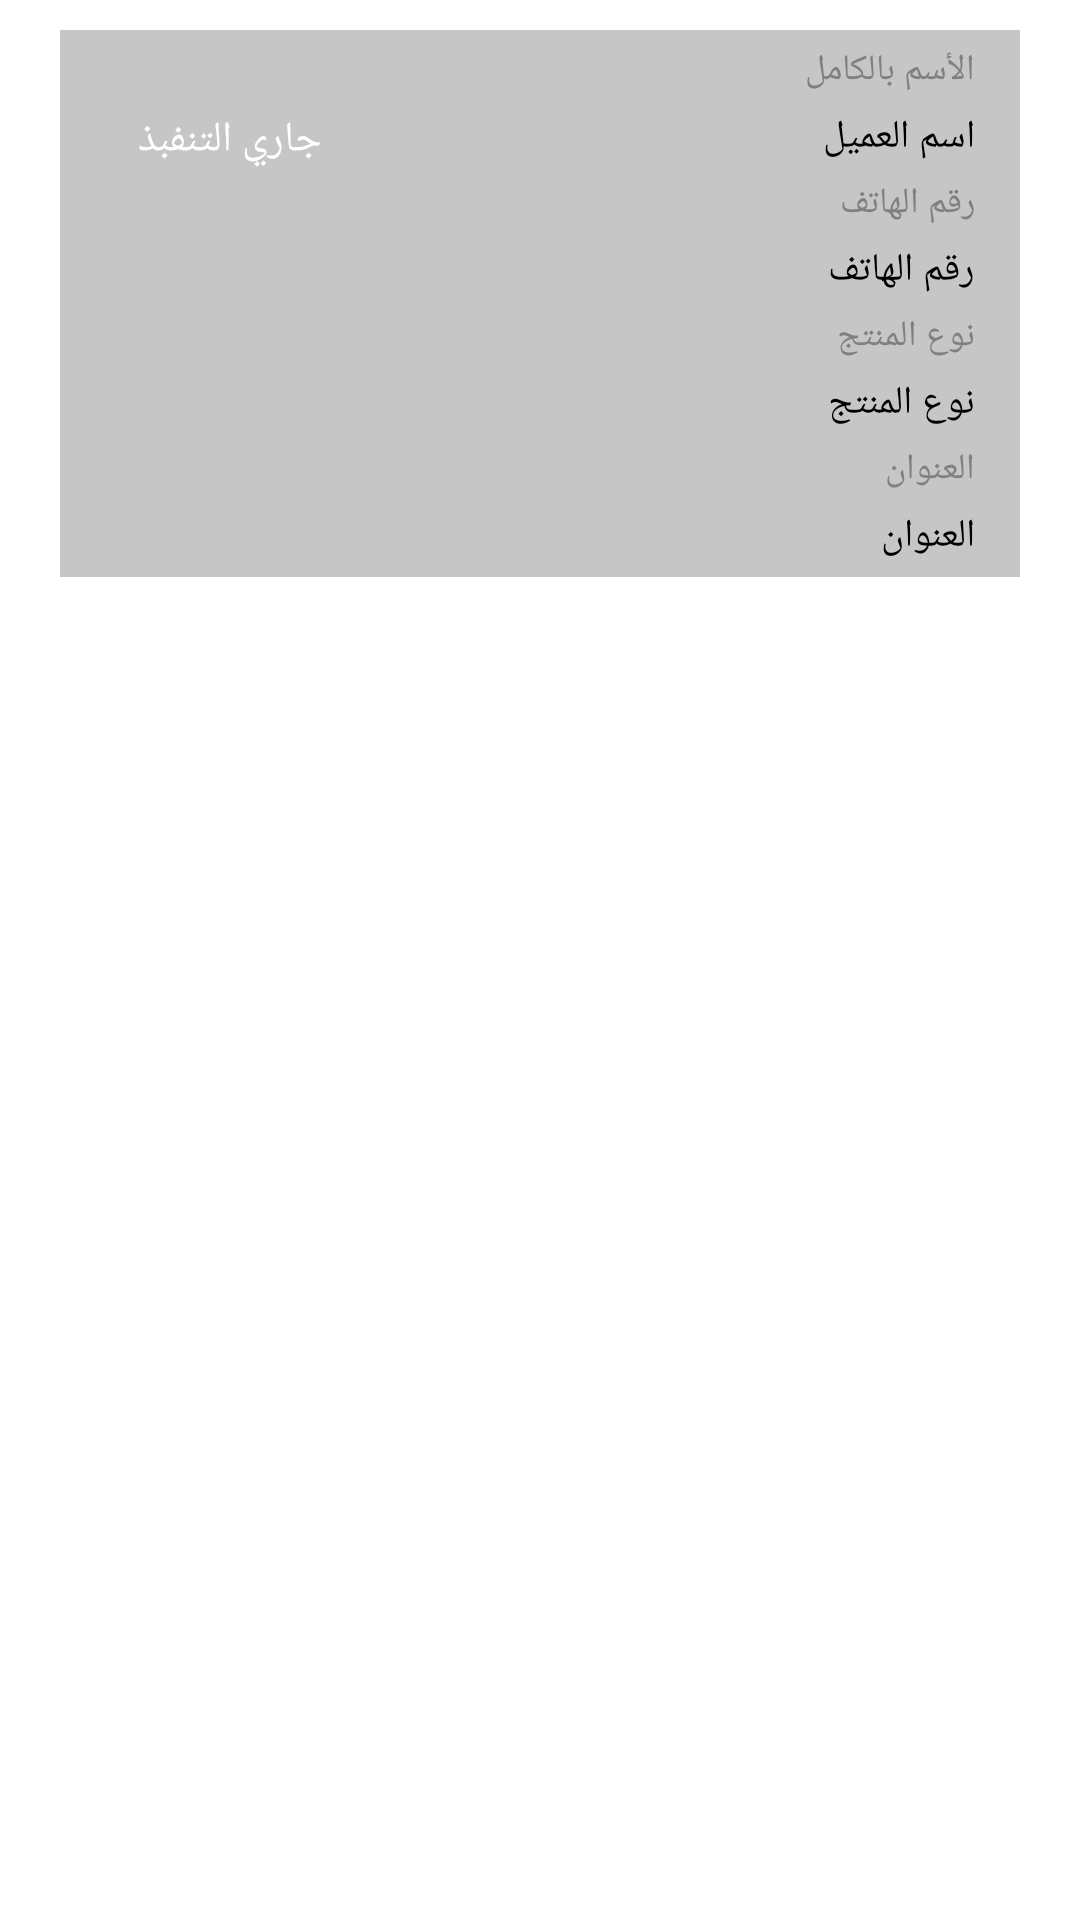

Write the Android layout XML for this screen, with the resource values it uses.
<!-- AndroidManifest.xml: application theme AppTheme -->
<!-- res/layout/custom_data.xml -->
<?xml version="1.0" encoding="utf-8"?>

<RelativeLayout xmlns:android="http://schemas.android.com/apk/res/android"
    xmlns:app="http://schemas.android.com/apk/res-auto"
    xmlns:tools="http://schemas.android.com/tools"
    android:layout_width="match_parent"
    android:layout_height="wrap_content">

    <RelativeLayout
        android:id="@+id/re"
        android:layout_width="match_parent"
        android:layout_height="wrap_content"
        android:layout_alignParentTop="true"
        android:layout_alignParentStart="true"
        android:layout_alignParentEnd="true"
        android:layout_marginStart="20dp"
        android:layout_marginTop="10dp"
        android:layout_marginEnd="20dp"
        android:padding="5dp"
        android:background="#C6C6C6">

        <ImageView
            android:id="@+id/imageLogo"
            android:layout_width="250px"
            android:layout_height="wrap_content"
            android:layout_alignParentLeft="true"
            android:layout_alignParentTop="true"
            android:layout_marginStart="10dp"
            android:layout_marginTop="10dp"
            android:layout_marginEnd="10dp" />

        <TextView
            android:id="@+id/state"
            android:layout_width="wrap_content"
            android:layout_height="wrap_content"
            android:layout_below="@+id/imageLogo"
            android:layout_alignStart="@+id/imageLogo"
            android:layout_alignEnd="@+id/imageLogo"
            android:layout_marginTop="10dp"
            android:background="@drawable/background_hagz_green"
            android:gravity="center"
            android:padding="2dp"
            android:text="جاري التنفبذ"
            android:textColor="#FFFFFF"
            android:textSize="14sp" />

        <TextView
            android:id="@+id/d"
            android:layout_width="wrap_content"
            android:layout_height="wrap_content"
            android:layout_below="@+id/name"
            android:layout_alignParentRight="true"
            android:layout_marginStart="10dp"
            android:layout_marginTop="5dp"
            android:layout_marginEnd="10dp"
            android:layout_toEndOf="@+id/imageLogo"
            android:text="رقم الهاتف"
            android:textAlignment="textStart"
            android:textColor="#808080"
            android:textSize="12sp" />

        <TextView
            android:id="@+id/phone"
            android:layout_width="wrap_content"
            android:layout_height="wrap_content"
            android:layout_below="@+id/d"
            android:layout_alignParentRight="true"
            android:layout_marginStart="10dp"
            android:layout_marginTop="5dp"
            android:layout_marginEnd="10dp"
            android:layout_toEndOf="@+id/imageLogo"
            android:text="رقم الهاتف"
            android:textAlignment="textStart"
            android:textColor="#000000"
            android:textSize="13sp" />

        <TextView
            android:id="@+id/s"
            android:layout_width="wrap_content"
            android:layout_height="wrap_content"
            android:layout_below="@+id/phone"
            android:layout_alignParentRight="true"
            android:layout_marginStart="10dp"
            android:layout_marginTop="5dp"
            android:layout_marginEnd="10dp"
            android:layout_toEndOf="@+id/imageLogo"
            android:text="نوع المنتج"
            android:textAlignment="textStart"
            android:textColor="#808080"
            android:textSize="12sp" />

        <TextView
            android:id="@+id/kind_product"
            android:layout_width="wrap_content"
            android:layout_height="wrap_content"
            android:layout_below="@+id/s"
            android:layout_alignParentRight="true"
            android:layout_marginStart="10dp"
            android:layout_marginTop="5dp"
            android:layout_marginEnd="10dp"
            android:layout_toEndOf="@+id/imageLogo"
            android:text="نوع المنتج"
            android:textAlignment="textStart"
            android:textColor="#000000"
            android:textSize="13sp" />

        <TextView
            android:id="@+id/c"
            android:layout_width="wrap_content"
            android:layout_height="wrap_content"
            android:layout_below="@+id/kind_product"
            android:layout_alignParentRight="true"
            android:layout_marginStart="10dp"
            android:layout_marginTop="5dp"
            android:layout_marginEnd="10dp"
            android:layout_toEndOf="@+id/imageLogo"
            android:text="العنوان"
            android:textAlignment="textStart"
            android:textColor="#808080"
            android:textSize="12sp" />

        <TextView
            android:id="@+id/address"
            android:layout_width="wrap_content"
            android:layout_height="wrap_content"
            android:layout_below="@+id/c"
            android:layout_alignParentRight="true"
            android:layout_marginStart="10dp"
            android:layout_marginTop="5dp"
            android:layout_marginEnd="10dp"
            android:layout_toEndOf="@+id/imageLogo"
            android:text="العنوان"
            android:textAlignment="textStart"
            android:textColor="#000000"
            android:textSize="13sp" />

        <TextView
            android:id="@+id/j"
            android:layout_width="wrap_content"
            android:layout_height="wrap_content"
            android:layout_alignParentTop="true"
            android:layout_alignParentRight="true"
            android:layout_marginStart="10dp"
            android:layout_marginEnd="10dp"
            android:layout_toEndOf="@+id/imageLogo"
            android:text="الأسم بالكامل"
            android:textAlignment="textStart"
            android:textColor="#808080"
            android:textSize="12sp" />

        <TextView
            android:id="@+id/name"
            android:layout_width="wrap_content"
            android:layout_height="wrap_content"
            android:layout_below="@+id/j"
            android:layout_alignParentRight="true"
            android:layout_marginStart="10dp"
            android:layout_marginTop="5dp"
            android:layout_marginEnd="10dp"
            android:layout_toEndOf="@+id/imageLogo"
            android:text="اسم العميل"
            android:textAlignment="textStart"
            android:textColor="#000000"
            android:textSize="13sp" />

    </RelativeLayout>

</RelativeLayout>
<!-- resources referenced by this layout -->
<resources>
  <style name="AppTheme" parent="Theme.MaterialComponents.Light.DarkActionBar">
          
          <item name="colorPrimary">@color/colorPrimary</item>
          <item name="colorPrimaryDark">@color/colorPrimaryDark</item>
          <item name="colorAccent">@color/colorAccent</item>
          <item name="android:button">@color/colorPrimary</item>
      </style>
  <color name="colorPrimary">#0AB4FF</color>
  <color name="colorPrimaryDark">#0AB4FF</color>
  <color name="colorAccent">@android:color/darker_gray</color>
</resources>
